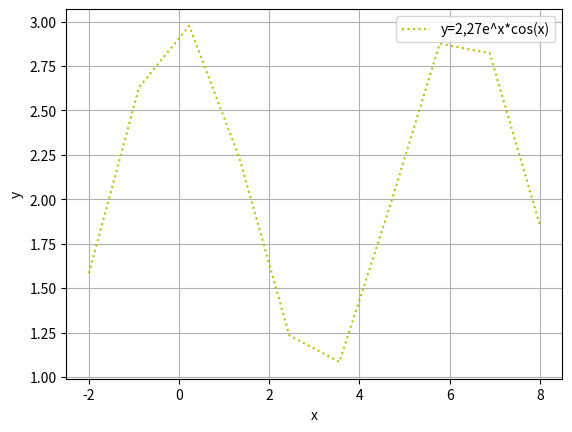

This chart was generated by the following Python code:
import numpy as np
import matplotlib.pyplot as plt

x=np.linspace(-2,8,10)
print(x)
y=np.cos(x)+2
plt.plot(x,y,'y:',label='y=2,27e^x*cos(x)')
plt.xlabel('x')
plt.ylabel('y')
plt.grid(True)
plt.legend()
plt.show()
plt.savefig('cosinus.png.',dpi=400)



     
     

